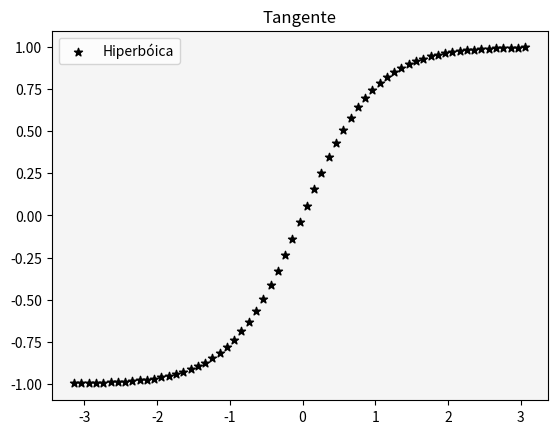

Write Python code to recreate this figure.
# Matplotlib [Python]
# Ejercicios de práctica

# Autor: Inove Coding School
# Version: 2.0

# IMPORTANTE: NO borrar los comentarios
# que aparecen en verde con el hashtag "#"

# Ejercicios de matplotlib
import numpy as np
import matplotlib.pyplot as plt


if __name__ == '__main__':
    print("Bienvenidos a otra clase de Inove con Python")
    print("Scatter Plot")

    # NOTA: aproveche los ejemplos "scatter_plot" de clase

    # Se desea graficar la función tanh para el siguiente
    # intervalor de valores de "X"
    x = np.arange(-np.pi, np.pi, 0.1)

    # Función y = tanh(x) --> tangente hiperbólica
    y = np.tanh(x)

    # Alumno: Graficar la función utilizando "scatter"
    # utilizando "x" e "y" ya disponible

    # Colocar la leyenda y el label con el nombre de la función

    # Elegir un marker a elección

    # Crear acá su gráfico

    fig = plt.figure()
    ax = fig.add_subplot()

    ax.scatter(x, y, color = "black", label = "Hiperbóica", marker="*")
    ax.set_title("Tangente")
    ax.set_facecolor("whitesmoke")
    ax.legend()

    plt.show()

    print("terminamos")
